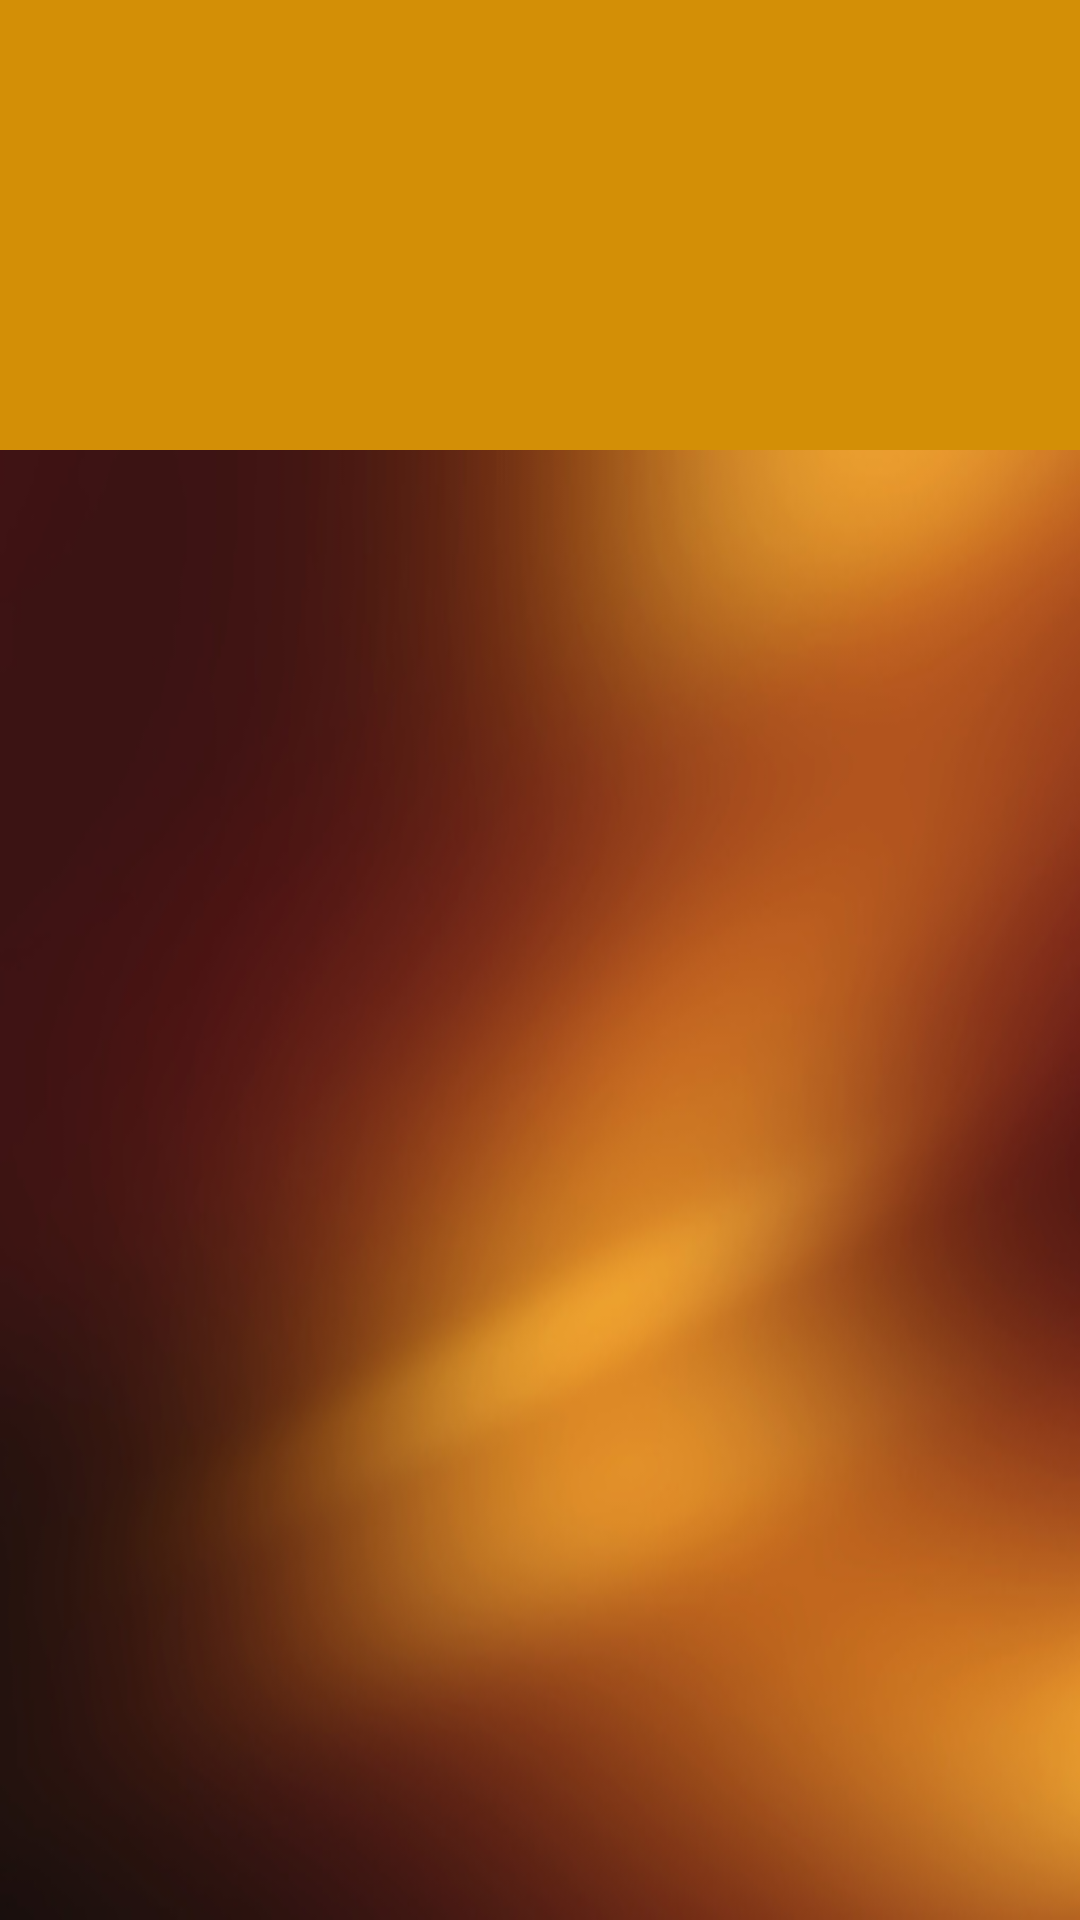

Write the Android layout XML for this screen, with the resource values it uses.
<!-- AndroidManifest.xml: application theme AppTheme -->
<!-- res/layout/activity_albums_and_artists_details.xml -->
<?xml version="1.0" encoding="utf-8"?>
<LinearLayout
    xmlns:android="http://schemas.android.com/apk/res/android"
    android:layout_width="match_parent"
    android:layout_height="match_parent"
    android:orientation="vertical">

    <LinearLayout
        android:id="@+id/linear_layout"
        android:layout_width="wrap_content"
        android:layout_height="wrap_content"
        android:gravity="center"
        android:background="#D38F06"
        android:orientation="horizontal">

        <ImageView
            android:id="@+id/album_cover"
            android:layout_width="150dp"
            android:layout_height="150dp"
            android:scaleType="fitXY"/>

        <RelativeLayout
            android:layout_width="match_parent"
            android:layout_height="wrap_content">

            <TextView
                android:id="@+id/album_artist_name"
                android:layout_width="match_parent"
                android:layout_height="wrap_content"
                android:padding="8dp"
                android:layout_centerVertical="true"
                android:textStyle="bold"/>

            <TextView
                android:id="@+id/album_artist_music_count"
                android:layout_width="match_parent"
                android:layout_height="wrap_content"
                android:padding="8dp"
                android:layout_below="@id/album_artist_name"
                android:textStyle="bold"/>
        </RelativeLayout>
    </LinearLayout>

    <ListView
        android:id="@+id/list_view"
        android:background="@drawable/gradient_brown"
        android:layout_width="match_parent"
        android:layout_height="match_parent"/>

</LinearLayout>
<!-- resources referenced by this layout -->
<resources>
  <!-- drawable gradient_brown: jpg bitmap (drawable, 28199 bytes) -->
  <style name="AppTheme" parent="Theme.AppCompat.Light.NoActionBar">
          
          <item name="colorPrimary">@color/colorPrimary</item>
          <item name="colorPrimaryDark">@color/colorPrimaryDark</item>
          <item name="colorAccent">@color/colorAccent</item>
      </style>
  <color name="colorPrimary">#008577</color>
  <color name="colorPrimaryDark">#00574B</color>
  <color name="colorAccent">#D81B60</color>
</resources>
